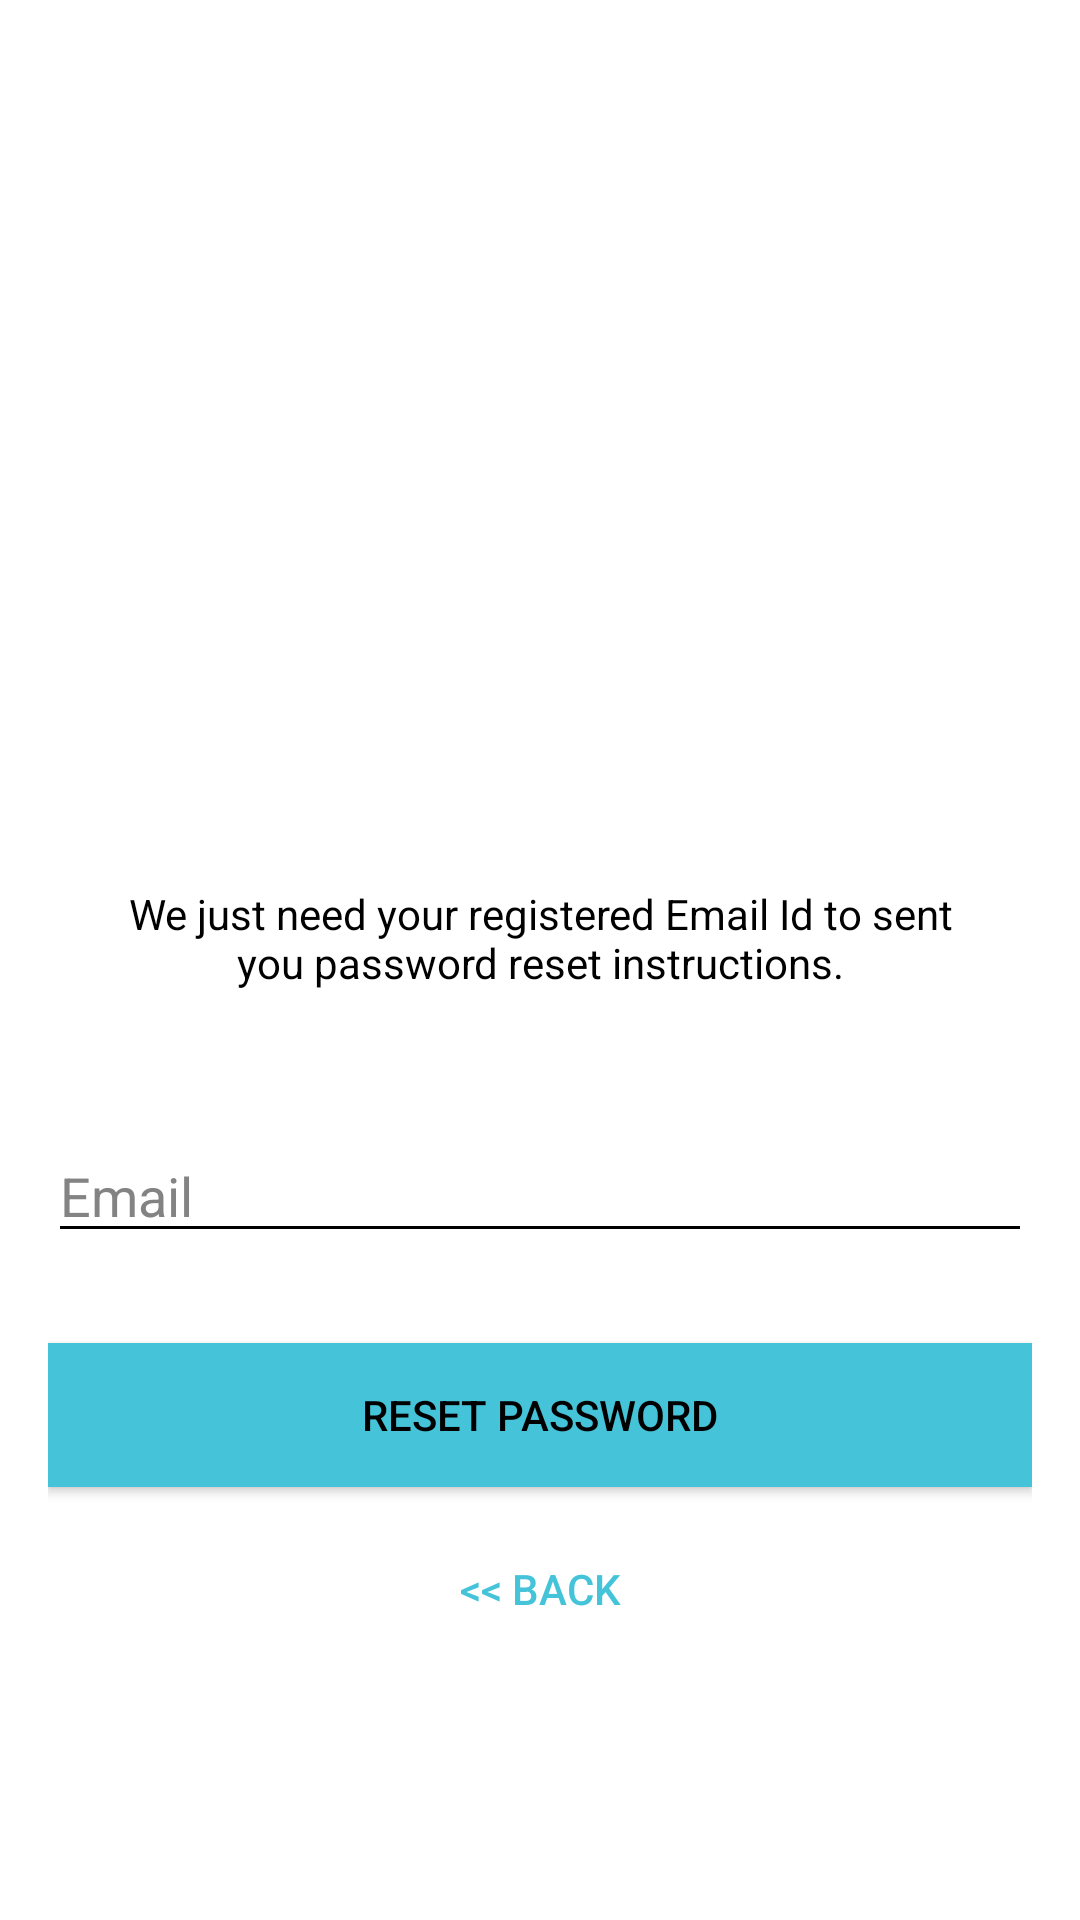

Reconstruct the res/layout file that produces this screen, plus the resources it refers to.
<!-- AndroidManifest.xml: activity theme Theme.App -->
<!-- res/layout/activity_reset_password.xml -->
<?xml version="1.0" encoding="utf-8"?>
<androidx.coordinatorlayout.widget.CoordinatorLayout xmlns:android="http://schemas.android.com/apk/res/android"
    xmlns:tools="http://schemas.android.com/tools"
    android:layout_width="match_parent"
    android:layout_height="match_parent"
    android:layout_gravity="center"
    android:background="?attr/Primary"
    android:fitsSystemWindows="true">

    <LinearLayout
        android:layout_width="fill_parent"
        android:layout_height="wrap_content"
        android:layout_marginTop="30dp"
        android:gravity="center"
        android:orientation="vertical"
        android:padding="@dimen/activity_horizontal_margin">


        <ImageView
            android:layout_width="wrap_content"
            android:layout_height="@dimen/nav_header_height"
            android:layout_gravity="center_horizontal"
            android:layout_marginBottom="10dp"
            android:src="@drawable/ic_launcher_foreground"
            tools:ignore="ContentDescription" />

        <TextView
            android:layout_width="wrap_content"
            android:layout_height="wrap_content"
            android:layout_gravity="center_horizontal"
            android:padding="10dp"
            android:text="@string/lbl_forgot_password"
            android:textColor="@android:color/white"
            android:textSize="20sp" />

        <TextView
            android:layout_width="wrap_content"
            android:layout_height="wrap_content"
            android:layout_marginBottom="10dp"
            android:gravity="center_horizontal"
            android:padding="@dimen/activity_horizontal_margin"
            android:text="@string/forgot_password_msg"
            android:textColor="?attr/PrimaryText"
            android:textSize="14sp" />


            <EditText
                android:id="@+id/email"
                android:layout_width="match_parent"
                android:layout_height="wrap_content"
                android:layout_marginBottom="10dp"
                android:layout_marginTop="20dp"
                android:hint="@string/hint_email"
                android:inputType="textEmailAddress"
                android:textColor="?attr/PrimaryText"
                android:textColorHint="?attr/PrimaryTextDark" />

        

        <Button
            android:id="@+id/btn_reset_password"
            android:layout_width="fill_parent"
            android:layout_height="wrap_content"
            android:layout_marginTop="20dip"
            android:background="?attr/Accent"
            android:text="@string/btn_reset_password"
            android:textColor="@android:color/black" />

        <Button
            android:id="@+id/btn_back"
            android:layout_width="wrap_content"
            android:layout_height="wrap_content"
            android:layout_marginTop="10dp"
            android:background="@null"
            android:text="@string/btn_back"
            android:textColor="?attr/Accent" />

    </LinearLayout>

    <ProgressBar
        android:id="@+id/progressBar"
        android:layout_width="30dp"
        android:layout_height="30dp"
        android:layout_gravity="center|bottom"
        android:layout_marginBottom="20dp"
        android:visibility="gone" />
</androidx.coordinatorlayout.widget.CoordinatorLayout>
<!-- resources referenced by this layout -->
<resources>
  <dimen name="activity_horizontal_margin">16dp</dimen>
  <dimen name="nav_header_height">176dp</dimen>
  <string name="btn_back">&lt;&lt; Back</string>
  <string name="btn_reset_password">Reset Password</string>
  <string name="forgot_password_msg">We just need your registered Email Id to sent you password reset instructions.</string>
  <string name="hint_email">Email</string>
  <string name="lbl_forgot_password">Forgot password?</string>
  <style name="Theme.App" parent="Theme.AppCompat.Light.NoActionBar">
          <item name="colorPrimary">@color/Primary</item>
          <item name="colorPrimaryDark">@color/PrimaryDark</item>
          <item name="colorAccent">@color/Accent</item>
          <item name="Accent">@color/Accent</item>
          <item name="Primary">@color/Primary</item>
          <item name="PrimaryDark">@color/PrimaryDark</item>
          <item name="PrimaryText">@color/PrimaryText</item>
          <item name="PrimaryTextDark">@color/PrimaryTextDark</item>
          <item name="android:textColorPrimary">@color/PrimaryText</item>
          <item name="android:listDivider">@color/PrimaryTextDark</item>
          <item name="android:textColorSecondary">@color/PrimaryTextDark</item>
          <item name="drawerArrowStyle">@style/DrawerArrowStyle</item>
          <item name="android:itemBackground">?attr/Primary</item>
          <item name="android:textColor">?attr/PrimaryText</item>
          <item name="colorControlNormal">?attr/PrimaryText</item>
          <item name="android:actionOverflowButtonStyle">@style/ActionButtonOverflow</item>
          <item name="ToolbarTheme">@style/Theme.App</item>
      </style>
  <color name="Primary">#FFFFFF</color>
  <color name="PrimaryDark">#E5E5E5</color>
  <color name="Accent">#45C4D9</color>
  <color name="PrimaryText">#000000</color>
  <color name="PrimaryTextDark">#838383</color>
  <style name="DrawerArrowStyle" parent="Widget.AppCompat.DrawerArrowToggle">
          <item name="color">?attr/PrimaryText</item>
      </style>
  <style name="ActionButtonOverflow" parent="@style/Widget.AppCompat.ActionButton.Overflow">
          <item name="android:tint">?attr/PrimaryText</item>
      </style>
</resources>
